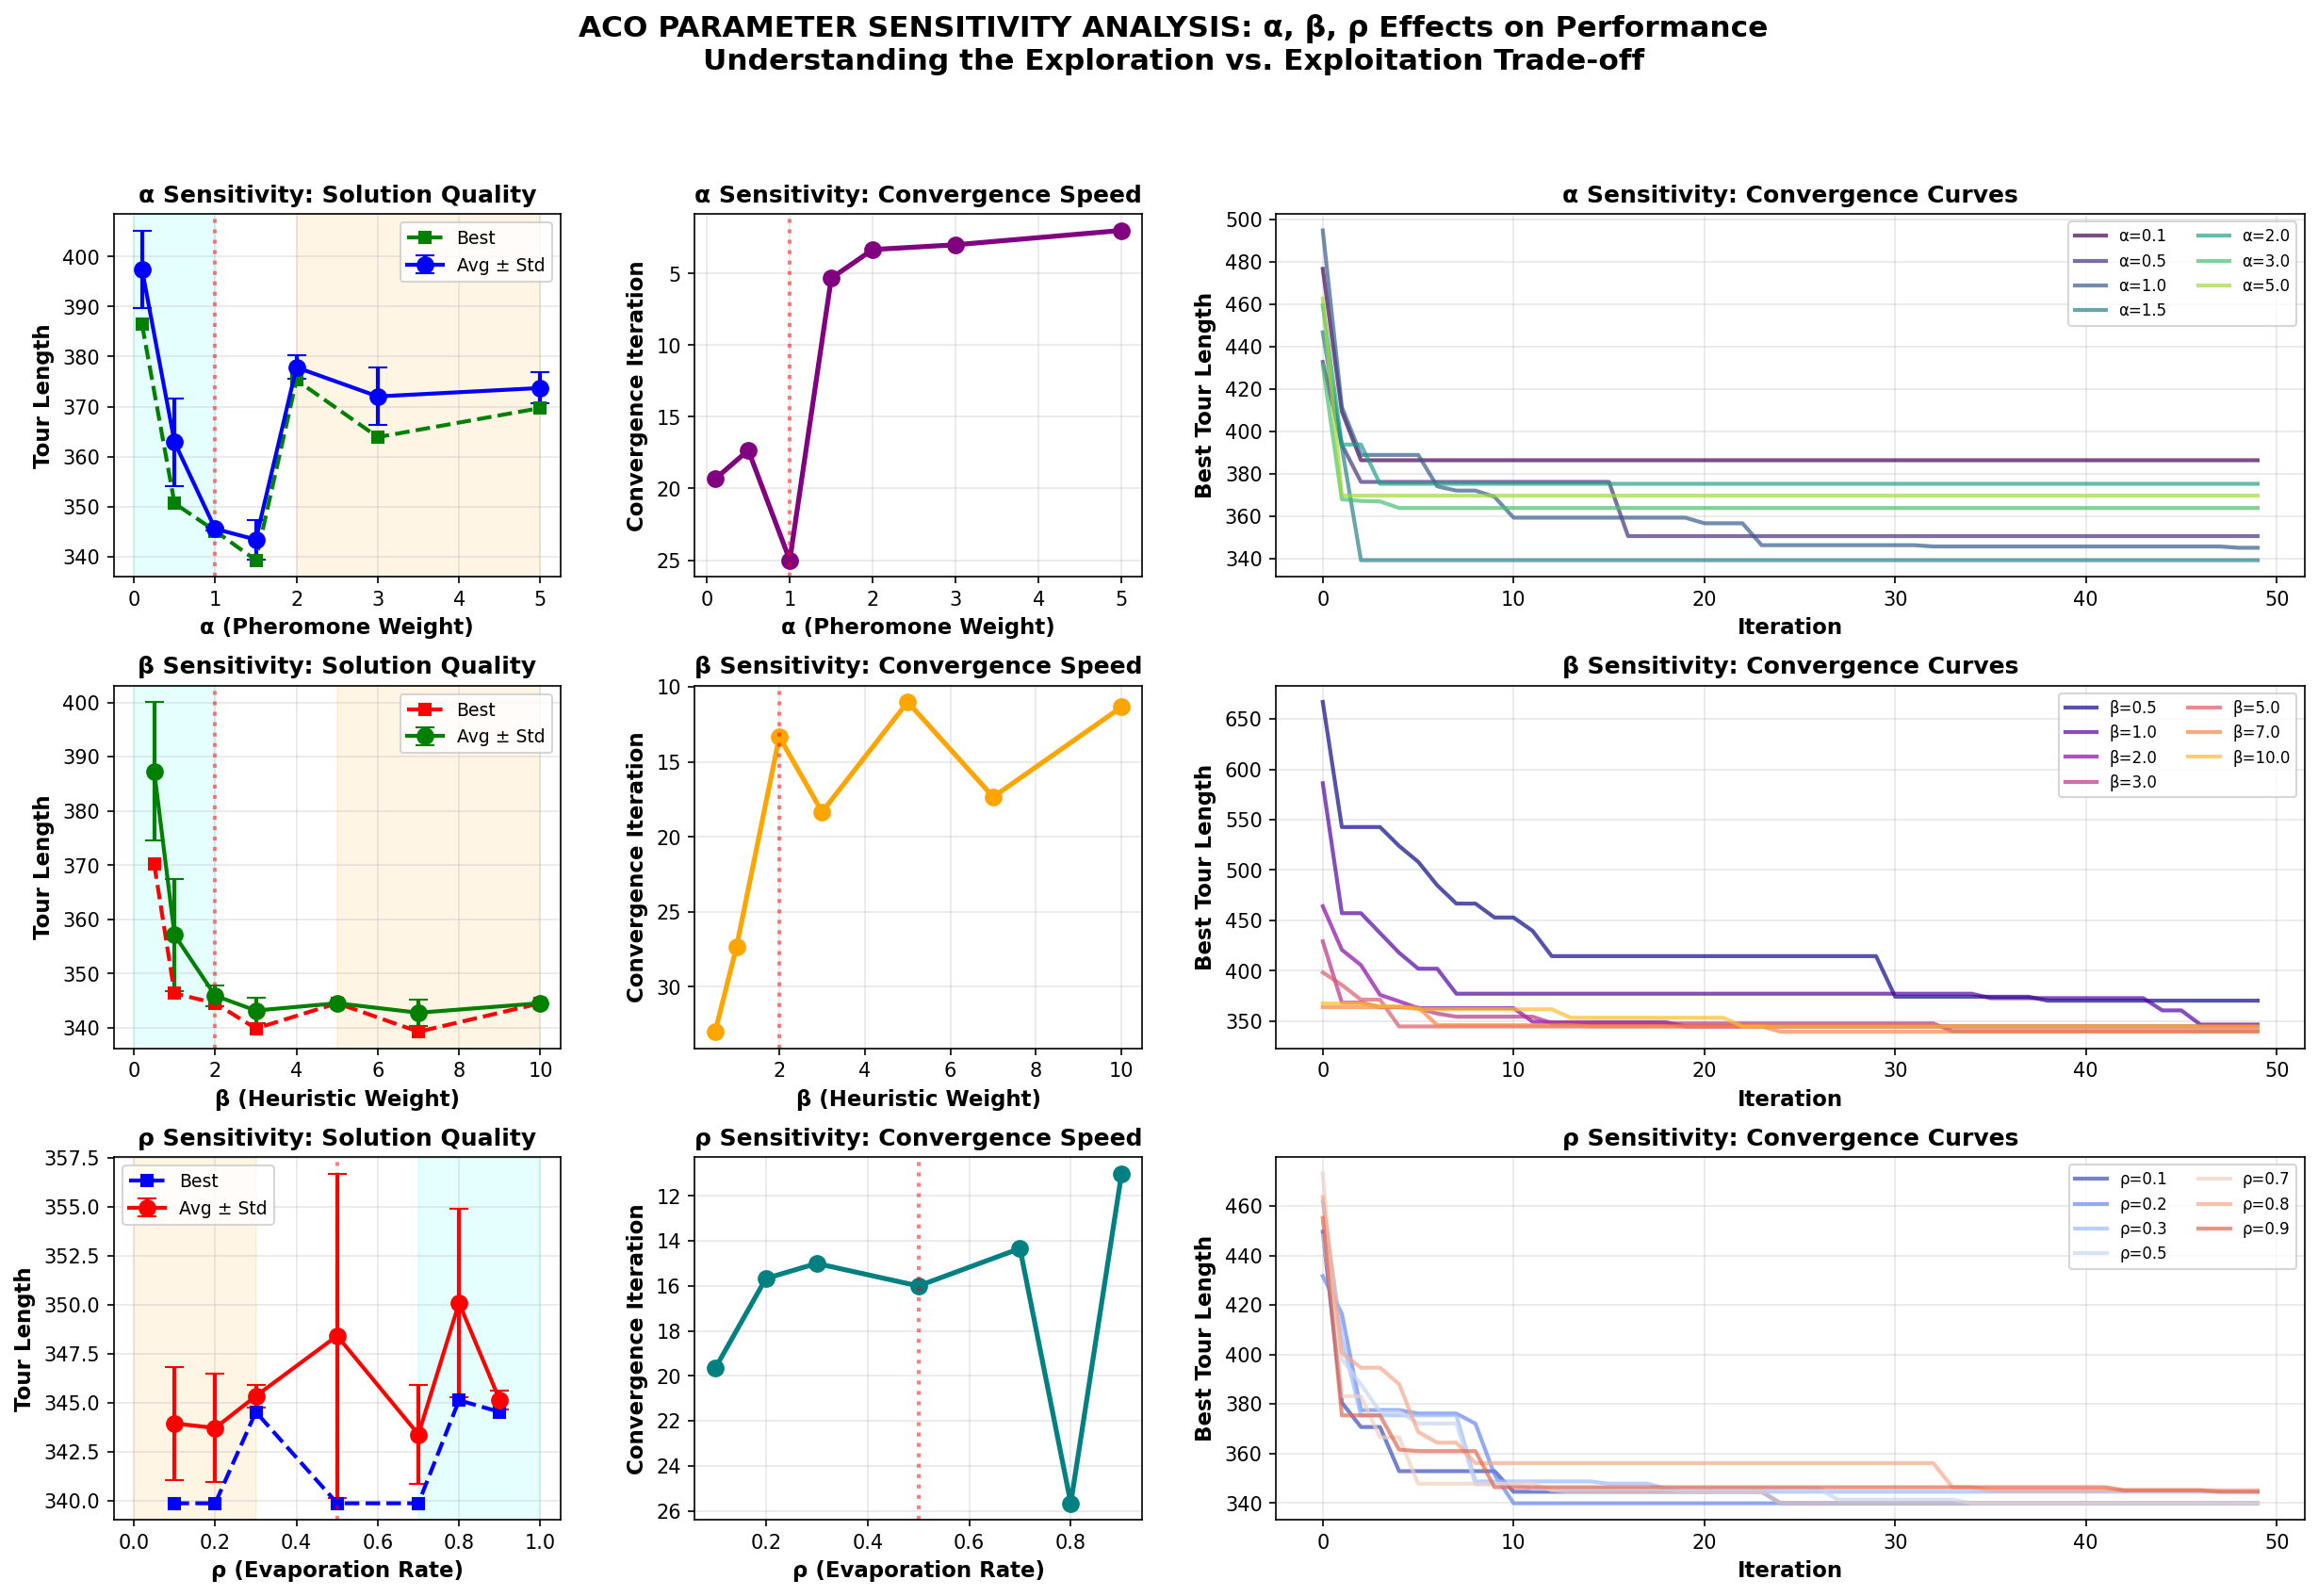

Write Python code to recreate this figure.
"""
Parameter Sensitivity Analysis
===============================
This file demonstrates how different parameter combinations affect ACO performance,
showing the exploration vs. exploitation trade-off through comprehensive analysis.

Analysis Dimensions:
1. Alpha (α) - Pheromone influence
2. Beta (β) - Heuristic influence  
3. Rho (ρ) - Evaporation rate
4. Combined effects on convergence and solution quality

The goal is to visualize how each parameter affects:
- Solution quality (tour length)
- Convergence speed
- Algorithm stability
"""

import numpy as np
import matplotlib.pyplot as plt
from matplotlib.gridspec import GridSpec
import sys
import os
import time

# Add parent directory to path
sys.path.append(os.path.dirname(os.path.dirname(os.path.dirname(__file__))))

from algo1_ACO.tsp.ACO import ACO_TSP_Solver
from utils.tsp import create_cities


def run_parameter_sweep(coordinates, param_name, param_values, base_params, n_runs=3):
    """
    Run ACO with different values of a single parameter.
    
    Args:
        coordinates: City coordinates
        param_name: Name of parameter to vary ('alpha', 'beta', 'rho')
        param_values: List of values to test
        base_params: Base parameter dictionary
        n_runs: Number of runs per parameter value (for averaging)
    
    Returns:
        results: Dictionary with statistics for each parameter value
    """
    results = {
        'param_values': param_values,
        'best_lengths': [],
        'avg_lengths': [],
        'std_lengths': [],
        'convergence_iters': [],
        'convergence_histories': []
    }
    
    print(f"\n{'='*70}")
    print(f"Testing {param_name.upper()} sensitivity")
    print(f"{'='*70}")
    
    for param_val in param_values:
        print(f"\n{param_name} = {param_val:.2f}:")
        
        run_lengths = []
        run_histories = []
        run_convergence_iters = []
        
        for run in range(n_runs):
            # Update parameter
            test_params = base_params.copy()
            test_params[param_name] = param_val
            
            # Run ACO
            aco = ACO_TSP_Solver(coordinates, **test_params)
            _, length = aco.run()
            
            run_lengths.append(length)
            run_histories.append(aco.convergence_history)
            
            # Find convergence iteration (within 1% of final)
            final_val = aco.convergence_history[-1]
            conv_iter = next((i for i, v in enumerate(aco.convergence_history) 
                            if abs(v - final_val) < 0.01 * final_val), 
                           len(aco.convergence_history))
            run_convergence_iters.append(conv_iter + 1)
            
            print(f"  Run {run+1}: Length = {length:.2f}, Converged at iter {conv_iter+1}")
        
        # Store statistics
        results['best_lengths'].append(np.min(run_lengths))
        results['avg_lengths'].append(np.mean(run_lengths))
        results['std_lengths'].append(np.std(run_lengths))
        results['convergence_iters'].append(np.mean(run_convergence_iters))
        results['convergence_histories'].append(run_histories[np.argmin(run_lengths)])
        
        print(f"  → Best: {np.min(run_lengths):.2f}, Avg: {np.mean(run_lengths):.2f} ± {np.std(run_lengths):.2f}")
    
    return results


def run_full_sensitivity_analysis():
    """
    Perform comprehensive parameter sensitivity analysis.
    """
    print("="*70)
    print("ACO PARAMETER SENSITIVITY ANALYSIS")
    print("="*70)
    print("\nThis analysis will test how α, β, and ρ affect ACO performance.")
    print("Testing on a 20-city TSP problem with multiple runs per configuration.\n")
    
    # Create test problem
    n_cities = 20
    coordinates = create_cities(n_cities, map_size=100, seed=456)
    
    # Base parameters (middle ground)
    base_params = {
        'n_ants': 20,
        'n_iterations': 50,
        'alpha': 1.0,
        'beta': 2.0,
        'rho': 0.5,
        'Q': 100
    }
    
    # Parameter ranges to test
    alpha_values = [0.1, 0.5, 1.0, 1.5, 2.0, 3.0, 5.0]
    beta_values = [0.5, 1.0, 2.0, 3.0, 5.0, 7.0, 10.0]
    rho_values = [0.1, 0.2, 0.3, 0.5, 0.7, 0.8, 0.9]
    
    # Run parameter sweeps
    print("\n" + "🔬"*35)
    print("PARAMETER SWEEP EXPERIMENTS")
    print("🔬"*35)
    
    start_time = time.time()
    
    # 1. Alpha sweep
    base_for_alpha = base_params.copy()
    alpha_results = run_parameter_sweep(coordinates, 'alpha', alpha_values, base_for_alpha, n_runs=3)
    
    # 2. Beta sweep
    base_for_beta = base_params.copy()
    beta_results = run_parameter_sweep(coordinates, 'beta', beta_values, base_for_beta, n_runs=3)
    
    # 3. Rho sweep
    base_for_rho = base_params.copy()
    rho_results = run_parameter_sweep(coordinates, 'rho', rho_values, base_for_rho, n_runs=3)
    
    elapsed_time = time.time() - start_time
    print(f"\n⏱️  Total analysis time: {elapsed_time:.1f} seconds")
    
    # Create comprehensive visualization
    create_sensitivity_visualization(alpha_results, beta_results, rho_results, 
                                    coordinates, base_params)
    
    # Additional: 2D parameter interaction analysis
    create_2d_parameter_interaction(coordinates, base_params)
    
    return alpha_results, beta_results, rho_results


def create_sensitivity_visualization(alpha_results, beta_results, rho_results, 
                                     coordinates, base_params):
    """Create comprehensive sensitivity analysis visualization."""
    
    fig = plt.figure(figsize=(20, 12))
    gs = GridSpec(3, 4, figure=fig, hspace=0.3, wspace=0.3)
    
    # Row 1: Alpha Analysis
    # 1.1 Alpha - Solution Quality
    ax1 = fig.add_subplot(gs[0, 0])
    ax1.errorbar(alpha_results['param_values'], alpha_results['avg_lengths'], 
                yerr=alpha_results['std_lengths'], marker='o', linewidth=2, 
                markersize=8, capsize=5, color='blue', label='Avg ± Std')
    ax1.plot(alpha_results['param_values'], alpha_results['best_lengths'], 
            'g--', marker='s', linewidth=2, markersize=6, label='Best')
    ax1.set_xlabel('α (Pheromone Weight)', fontsize=11, fontweight='bold')
    ax1.set_ylabel('Tour Length', fontsize=11, fontweight='bold')
    ax1.set_title('α Sensitivity: Solution Quality', fontsize=12, fontweight='bold')
    ax1.legend(fontsize=9)
    ax1.grid(True, alpha=0.3)
    ax1.axvline(x=base_params['alpha'], color='red', linestyle=':', linewidth=2, label='Base', alpha=0.5)
    
    # Add exploration/exploitation zones
    ax1.axvspan(0, 1.0, alpha=0.1, color='cyan', label='Exploration')
    ax1.axvspan(2.0, max(alpha_results['param_values']), alpha=0.1, color='orange', label='Exploitation')
    
    # 1.2 Alpha - Convergence Speed
    ax2 = fig.add_subplot(gs[0, 1])
    ax2.plot(alpha_results['param_values'], alpha_results['convergence_iters'], 
            marker='o', linewidth=2.5, markersize=8, color='purple')
    ax2.set_xlabel('α (Pheromone Weight)', fontsize=11, fontweight='bold')
    ax2.set_ylabel('Convergence Iteration', fontsize=11, fontweight='bold')
    ax2.set_title('α Sensitivity: Convergence Speed', fontsize=12, fontweight='bold')
    ax2.grid(True, alpha=0.3)
    ax2.axvline(x=base_params['alpha'], color='red', linestyle=':', linewidth=2, alpha=0.5)
    ax2.invert_yaxis()  # Lower is faster
    
    # 1.3 Alpha - Convergence Curves
    ax3 = fig.add_subplot(gs[0, 2:])
    for i, (alpha_val, history) in enumerate(zip(alpha_results['param_values'], 
                                                 alpha_results['convergence_histories'])):
        color = plt.cm.viridis(i / len(alpha_results['param_values']))
        ax3.plot(history, linewidth=2, label=f'α={alpha_val:.1f}', color=color, alpha=0.7)
    ax3.set_xlabel('Iteration', fontsize=11, fontweight='bold')
    ax3.set_ylabel('Best Tour Length', fontsize=11, fontweight='bold')
    ax3.set_title('α Sensitivity: Convergence Curves', fontsize=12, fontweight='bold')
    ax3.legend(fontsize=8, ncol=2, loc='best')
    ax3.grid(True, alpha=0.3)
    
    # Row 2: Beta Analysis
    # 2.1 Beta - Solution Quality
    ax4 = fig.add_subplot(gs[1, 0])
    ax4.errorbar(beta_results['param_values'], beta_results['avg_lengths'], 
                yerr=beta_results['std_lengths'], marker='o', linewidth=2, 
                markersize=8, capsize=5, color='green', label='Avg ± Std')
    ax4.plot(beta_results['param_values'], beta_results['best_lengths'], 
            'r--', marker='s', linewidth=2, markersize=6, label='Best')
    ax4.set_xlabel('β (Heuristic Weight)', fontsize=11, fontweight='bold')
    ax4.set_ylabel('Tour Length', fontsize=11, fontweight='bold')
    ax4.set_title('β Sensitivity: Solution Quality', fontsize=12, fontweight='bold')
    ax4.legend(fontsize=9)
    ax4.grid(True, alpha=0.3)
    ax4.axvline(x=base_params['beta'], color='red', linestyle=':', linewidth=2, alpha=0.5)
    
    # Add zones
    ax4.axvspan(0, 2.0, alpha=0.1, color='cyan')
    ax4.axvspan(5.0, max(beta_results['param_values']), alpha=0.1, color='orange')
    
    # 2.2 Beta - Convergence Speed
    ax5 = fig.add_subplot(gs[1, 1])
    ax5.plot(beta_results['param_values'], beta_results['convergence_iters'], 
            marker='o', linewidth=2.5, markersize=8, color='orange')
    ax5.set_xlabel('β (Heuristic Weight)', fontsize=11, fontweight='bold')
    ax5.set_ylabel('Convergence Iteration', fontsize=11, fontweight='bold')
    ax5.set_title('β Sensitivity: Convergence Speed', fontsize=12, fontweight='bold')
    ax5.grid(True, alpha=0.3)
    ax5.axvline(x=base_params['beta'], color='red', linestyle=':', linewidth=2, alpha=0.5)
    ax5.invert_yaxis()
    
    # 2.3 Beta - Convergence Curves
    ax6 = fig.add_subplot(gs[1, 2:])
    for i, (beta_val, history) in enumerate(zip(beta_results['param_values'], 
                                                beta_results['convergence_histories'])):
        color = plt.cm.plasma(i / len(beta_results['param_values']))
        ax6.plot(history, linewidth=2, label=f'β={beta_val:.1f}', color=color, alpha=0.7)
    ax6.set_xlabel('Iteration', fontsize=11, fontweight='bold')
    ax6.set_ylabel('Best Tour Length', fontsize=11, fontweight='bold')
    ax6.set_title('β Sensitivity: Convergence Curves', fontsize=12, fontweight='bold')
    ax6.legend(fontsize=8, ncol=2, loc='best')
    ax6.grid(True, alpha=0.3)
    
    # Row 3: Rho Analysis
    # 3.1 Rho - Solution Quality
    ax7 = fig.add_subplot(gs[2, 0])
    ax7.errorbar(rho_results['param_values'], rho_results['avg_lengths'], 
                yerr=rho_results['std_lengths'], marker='o', linewidth=2, 
                markersize=8, capsize=5, color='red', label='Avg ± Std')
    ax7.plot(rho_results['param_values'], rho_results['best_lengths'], 
            'b--', marker='s', linewidth=2, markersize=6, label='Best')
    ax7.set_xlabel('ρ (Evaporation Rate)', fontsize=11, fontweight='bold')
    ax7.set_ylabel('Tour Length', fontsize=11, fontweight='bold')
    ax7.set_title('ρ Sensitivity: Solution Quality', fontsize=12, fontweight='bold')
    ax7.legend(fontsize=9)
    ax7.grid(True, alpha=0.3)
    ax7.axvline(x=base_params['rho'], color='red', linestyle=':', linewidth=2, alpha=0.5)
    
    # Add zones
    ax7.axvspan(0, 0.3, alpha=0.1, color='orange', label='Exploitation')
    ax7.axvspan(0.7, 1.0, alpha=0.1, color='cyan', label='Exploration')
    
    # 3.2 Rho - Convergence Speed
    ax8 = fig.add_subplot(gs[2, 1])
    ax8.plot(rho_results['param_values'], rho_results['convergence_iters'], 
            marker='o', linewidth=2.5, markersize=8, color='teal')
    ax8.set_xlabel('ρ (Evaporation Rate)', fontsize=11, fontweight='bold')
    ax8.set_ylabel('Convergence Iteration', fontsize=11, fontweight='bold')
    ax8.set_title('ρ Sensitivity: Convergence Speed', fontsize=12, fontweight='bold')
    ax8.grid(True, alpha=0.3)
    ax8.axvline(x=base_params['rho'], color='red', linestyle=':', linewidth=2, alpha=0.5)
    ax8.invert_yaxis()
    
    # 3.3 Rho - Convergence Curves
    ax9 = fig.add_subplot(gs[2, 2:])
    for i, (rho_val, history) in enumerate(zip(rho_results['param_values'], 
                                               rho_results['convergence_histories'])):
        color = plt.cm.coolwarm(i / len(rho_results['param_values']))
        ax9.plot(history, linewidth=2, label=f'ρ={rho_val:.1f}', color=color, alpha=0.7)
    ax9.set_xlabel('Iteration', fontsize=11, fontweight='bold')
    ax9.set_ylabel('Best Tour Length', fontsize=11, fontweight='bold')
    ax9.set_title('ρ Sensitivity: Convergence Curves', fontsize=12, fontweight='bold')
    ax9.legend(fontsize=8, ncol=2, loc='best')
    ax9.grid(True, alpha=0.3)
    
    plt.suptitle('ACO PARAMETER SENSITIVITY ANALYSIS: α, β, ρ Effects on Performance\n' + 
                 'Understanding the Exploration vs. Exploitation Trade-off',
                 fontsize=15, fontweight='bold', y=0.998)
    
    # Save figure
    output_path = os.path.join(os.path.dirname(__file__), 'parameter_sensitivity_analysis.png')
    plt.savefig(output_path, dpi=150, bbox_inches='tight')
    print(f"\n📊 Main sensitivity analysis saved to: {output_path}")
    
    plt.show()


def create_2d_parameter_interaction(coordinates, base_params):
    """
    Create 2D heatmaps showing parameter interactions.
    Tests combinations of two parameters at a time.
    """
    print("\n" + "="*70)
    print("2D PARAMETER INTERACTION ANALYSIS")
    print("="*70)
    print("\nTesting parameter combinations (this may take a while)...\n")
    
    fig, axes = plt.subplots(1, 3, figsize=(18, 5))
    
    # Define parameter grids (smaller for speed)
    alpha_range = np.linspace(0.5, 3.0, 6)
    beta_range = np.linspace(1.0, 7.0, 6)
    rho_range = np.linspace(0.2, 0.8, 6)
    
    # 1. Alpha vs Beta (fixed rho)
    print("Testing α vs β interaction...")
    results_ab = np.zeros((len(alpha_range), len(beta_range)))
    
    for i, alpha in enumerate(alpha_range):
        for j, beta in enumerate(beta_range):
            params = base_params.copy()
            params['alpha'] = alpha
            params['beta'] = beta
            params['n_iterations'] = 30  # Shorter for speed
            
            aco = ACO_TSP_Solver(coordinates, **params)
            _, length = aco.run()
            results_ab[i, j] = length
            print(f"  α={alpha:.2f}, β={beta:.2f} → {length:.2f}")
    
    im1 = axes[0].imshow(results_ab, cmap='viridis', aspect='auto', origin='lower')
    axes[0].set_xlabel('β (Heuristic Weight)', fontsize=11, fontweight='bold')
    axes[0].set_ylabel('α (Pheromone Weight)', fontsize=11, fontweight='bold')
    axes[0].set_title('α vs β Interaction\n(Lower is better)', fontsize=12, fontweight='bold')
    axes[0].set_xticks(range(len(beta_range)))
    axes[0].set_yticks(range(len(alpha_range)))
    axes[0].set_xticklabels([f'{b:.1f}' for b in beta_range])
    axes[0].set_yticklabels([f'{a:.1f}' for a in alpha_range])
    plt.colorbar(im1, ax=axes[0], label='Tour Length')
    
    # 2. Alpha vs Rho (fixed beta)
    print("\nTesting α vs ρ interaction...")
    results_ar = np.zeros((len(alpha_range), len(rho_range)))
    
    for i, alpha in enumerate(alpha_range):
        for j, rho in enumerate(rho_range):
            params = base_params.copy()
            params['alpha'] = alpha
            params['rho'] = rho
            params['n_iterations'] = 30
            
            aco = ACO_TSP_Solver(coordinates, **params)
            _, length = aco.run()
            results_ar[i, j] = length
            print(f"  α={alpha:.2f}, ρ={rho:.2f} → {length:.2f}")
    
    im2 = axes[1].imshow(results_ar, cmap='viridis', aspect='auto', origin='lower')
    axes[1].set_xlabel('ρ (Evaporation Rate)', fontsize=11, fontweight='bold')
    axes[1].set_ylabel('α (Pheromone Weight)', fontsize=11, fontweight='bold')
    axes[1].set_title('α vs ρ Interaction\n(Lower is better)', fontsize=12, fontweight='bold')
    axes[1].set_xticks(range(len(rho_range)))
    axes[1].set_yticks(range(len(alpha_range)))
    axes[1].set_xticklabels([f'{r:.1f}' for r in rho_range])
    axes[1].set_yticklabels([f'{a:.1f}' for a in alpha_range])
    plt.colorbar(im2, ax=axes[1], label='Tour Length')
    
    # 3. Beta vs Rho (fixed alpha)
    print("\nTesting β vs ρ interaction...")
    results_br = np.zeros((len(beta_range), len(rho_range)))
    
    for i, beta in enumerate(beta_range):
        for j, rho in enumerate(rho_range):
            params = base_params.copy()
            params['beta'] = beta
            params['rho'] = rho
            params['n_iterations'] = 30
            
            aco = ACO_TSP_Solver(coordinates, **params)
            _, length = aco.run()
            results_br[i, j] = length
            print(f"  β={beta:.2f}, ρ={rho:.2f} → {length:.2f}")
    
    im3 = axes[2].imshow(results_br, cmap='viridis', aspect='auto', origin='lower')
    axes[2].set_xlabel('ρ (Evaporation Rate)', fontsize=11, fontweight='bold')
    axes[2].set_ylabel('β (Heuristic Weight)', fontsize=11, fontweight='bold')
    axes[2].set_title('β vs ρ Interaction\n(Lower is better)', fontsize=12, fontweight='bold')
    axes[2].set_xticks(range(len(rho_range)))
    axes[2].set_yticks(range(len(beta_range)))
    axes[2].set_xticklabels([f'{r:.1f}' for r in rho_range])
    axes[2].set_yticklabels([f'{b:.1f}' for b in beta_range])
    plt.colorbar(im3, ax=axes[2], label='Tour Length')
    
    plt.suptitle('2D Parameter Interaction Heatmaps: Finding Optimal Combinations',
                 fontsize=14, fontweight='bold')
    plt.tight_layout()
    
    # Save figure
    output_path = os.path.join(os.path.dirname(__file__), '2d_parameter_interaction.png')
    plt.savefig(output_path, dpi=150, bbox_inches='tight')
    print(f"\n📊 2D interaction analysis saved to: {output_path}")
    
    plt.show()


if __name__ == "__main__":
    print("\n" + "🔬" * 35)
    print("ACO PARAMETER SENSITIVITY ANALYSIS")
    print("🔬" * 35 + "\n")
    
    print("This comprehensive analysis will demonstrate:")
    print("  1. How α affects pheromone trust and exploitation")
    print("  2. How β affects heuristic greediness")
    print("  3. How ρ affects exploration through evaporation")
    print("  4. How these parameters interact with each other")
    print("\nNote: This analysis runs multiple experiments and may take several minutes.")
    
    input("\nPress Enter to start the analysis...")
    
    alpha_results, beta_results, rho_results = run_full_sensitivity_analysis()
    
    print("\n" + "="*70)
    print("KEY INSIGHTS FROM SENSITIVITY ANALYSIS:")
    print("="*70)
    print("\n📊 ALPHA (α) - Pheromone Weight:")
    print("  • Low α → More exploration, less trust in swarm")
    print("  • High α → More exploitation, strong trust in learned paths")
    print(f"  • Best α in this test: {alpha_results['param_values'][np.argmin(alpha_results['best_lengths'])]:.2f}")
    
    print("\n📊 BETA (β) - Heuristic Weight:")
    print("  • Low β → Less greedy, more random exploration")
    print("  • High β → Very greedy, strong preference for nearby cities")
    print(f"  • Best β in this test: {beta_results['param_values'][np.argmin(beta_results['best_lengths'])]:.2f}")
    
    print("\n📊 RHO (ρ) - Evaporation Rate:")
    print("  • Low ρ → Slow forgetting, strong exploitation")
    print("  • High ρ → Fast forgetting, strong exploration")
    print(f"  • Best ρ in this test: {rho_results['param_values'][np.argmin(rho_results['best_lengths'])]:.2f}")
    
    print("\n🎯 OPTIMAL BALANCE:")
    print("  The best parameters depend on problem complexity:")
    print("  • Simple problems → High exploitation (high α, β; low ρ)")
    print("  • Complex problems → More exploration (low α, β; high ρ)")
    print("  • The 'sweet spot' balances both for your specific problem")
    
    print("="*70 + "\n")
